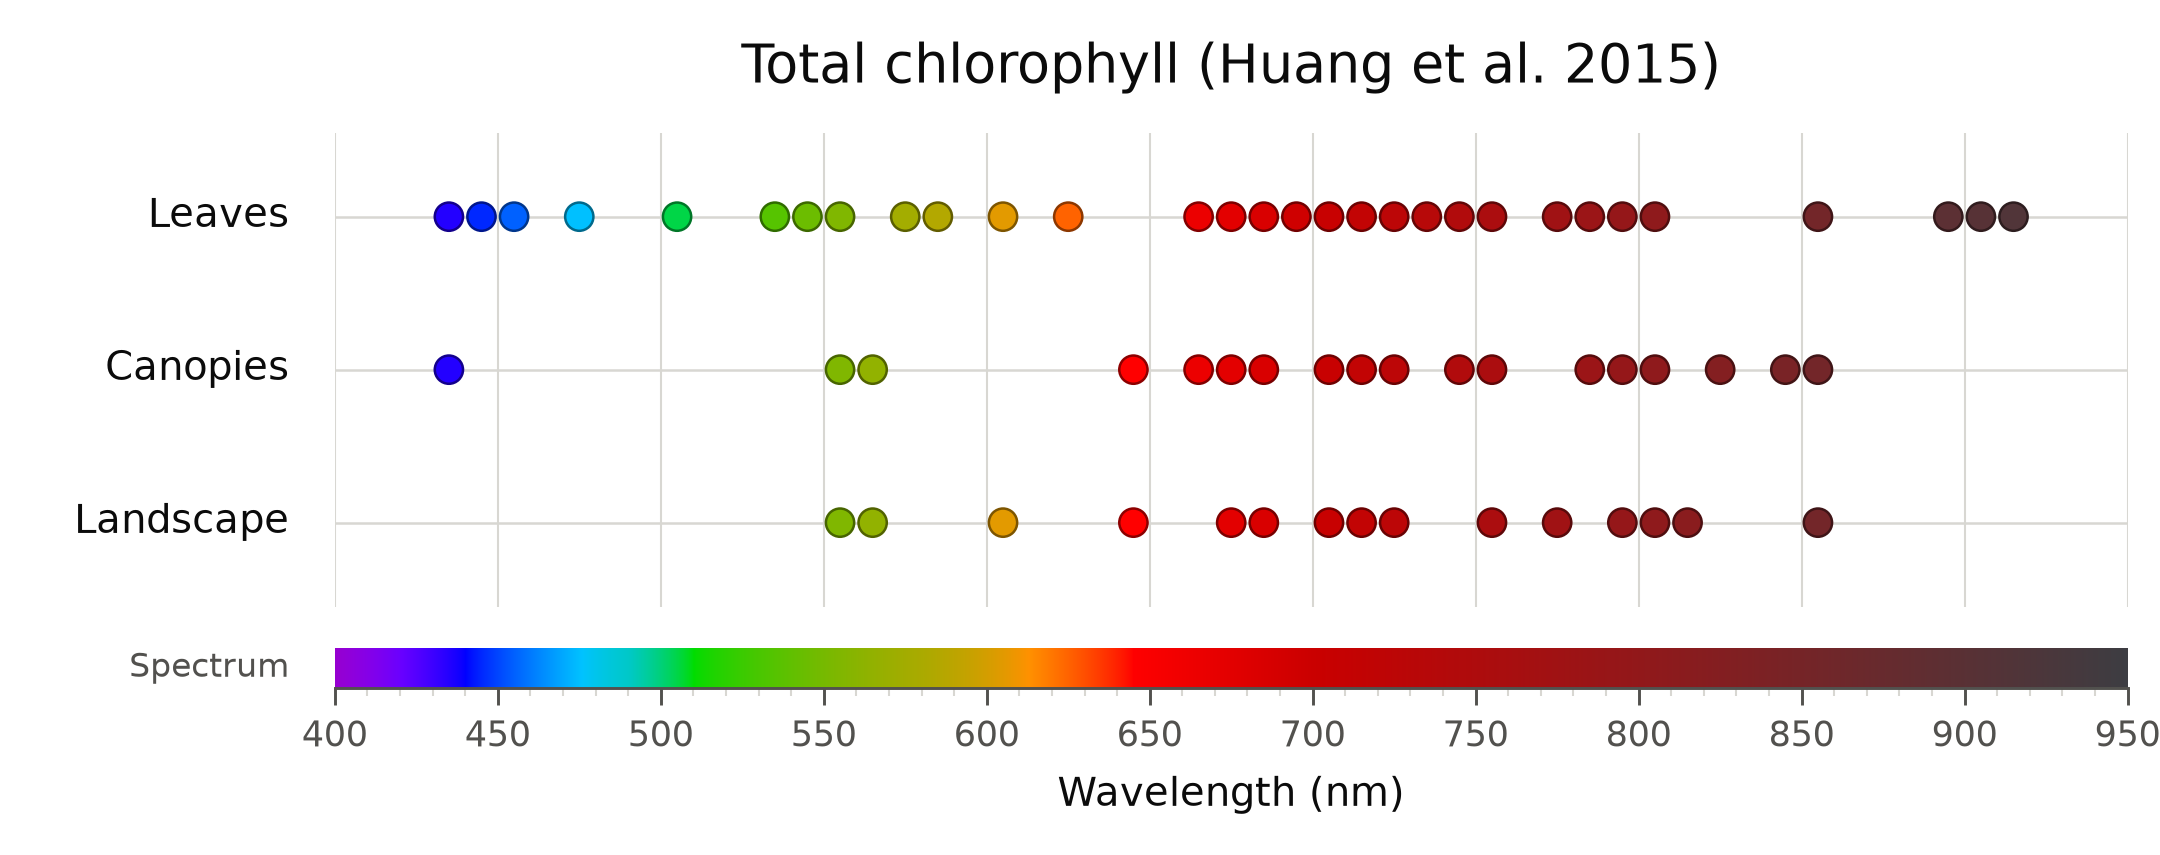

The data file committed next to this chart (first rows):
scale, wavelength_nm, count_raw, count, bar_width_px
Leaves, 435.1, 0.93, 1, 9
Leaves, 445.0, 2.94, 3, 10
Leaves, 455.0, 0.93, 1, 9
Leaves, 474.8, 0.93, 1, 9
Leaves, 505.1, 0.93, 1, 9
Leaves, 534.9, 2.94, 3, 10
Leaves, 544.8, 2.94, 3, 9
Leaves, 555.2, 14.95, 15, 9
Leaves, 575.1, 1.96, 2, 9
Leaves, 585.0, 0.93, 1, 10
Leaves, 605.3, 0.93, 1, 9
Leaves, 625.2, 0.93, 1, 9
Leaves, 664.9, 0.93, 1, 9
Leaves, 675.3, 1.96, 2, 9
Leaves, 685.2, 3.97, 4, 10
Leaves, 695.2, 0.93, 1, 9
Leaves, 705.1, 21.96, 22, 10
Leaves, 715.0, 13.97, 14, 9
Leaves, 725.4, 6.96, 7, 9
Leaves, 735.3, 3.97, 4, 10
Leaves, 745.3, 0.93, 1, 9
Leaves, 755.2, 22.99, 23, 10
Leaves, 775.1, 4.95, 5, 10
Leaves, 785.0, 3.97, 4, 9
Leaves, 795.4, 0.93, 1, 9
Leaves, 805.3, 2.94, 3, 10
Leaves, 855.4, 1.96, 2, 10
Leaves, 895.2, 0.93, 1, 10
Leaves, 905.1, 0.93, 1, 9
Leaves, 915.0, 1.96, 2, 10
Canopies, 435.1, 0.94, 1, 9
Canopies, 555.2, 5.94, 6, 9
Canopies, 565.1, 0.94, 1, 10
Canopies, 645.0, 0.94, 1, 9
Canopies, 664.9, 0.94, 1, 9
Canopies, 675.3, 4.95, 5, 9
Canopies, 685.2, 0.94, 1, 10
Canopies, 705.1, 5.94, 6, 10
Canopies, 715.0, 6.93, 7, 9
Canopies, 725.4, 2.92, 3, 9
Canopies, 745.3, 2.92, 3, 9
Canopies, 755.2, 4.95, 5, 10
Canopies, 785.0, 1.93, 2, 9
Canopies, 795.4, 0.94, 1, 9
Canopies, 805.3, 1.93, 2, 10
Canopies, 825.2, 0.94, 1, 10
Canopies, 845.0, 0.94, 1, 10
Canopies, 855.4, 2.92, 3, 10
Landscape, 555.2, 2.95, 3, 9
Landscape, 565.1, 0.93, 1, 10
Landscape, 605.3, 0.93, 1, 9
Landscape, 645.0, 1.92, 2, 9
Landscape, 675.3, 4.92, 5, 9
Landscape, 685.2, 1.92, 2, 10
Landscape, 705.1, 8.9, 9, 10
Landscape, 715.0, 2.9, 3, 9
Landscape, 725.4, 3.93, 4, 9
Landscape, 755.2, 7.92, 8, 10
Landscape, 775.1, 0.93, 1, 10
Landscape, 795.4, 1.92, 2, 9
... 3 more rows
